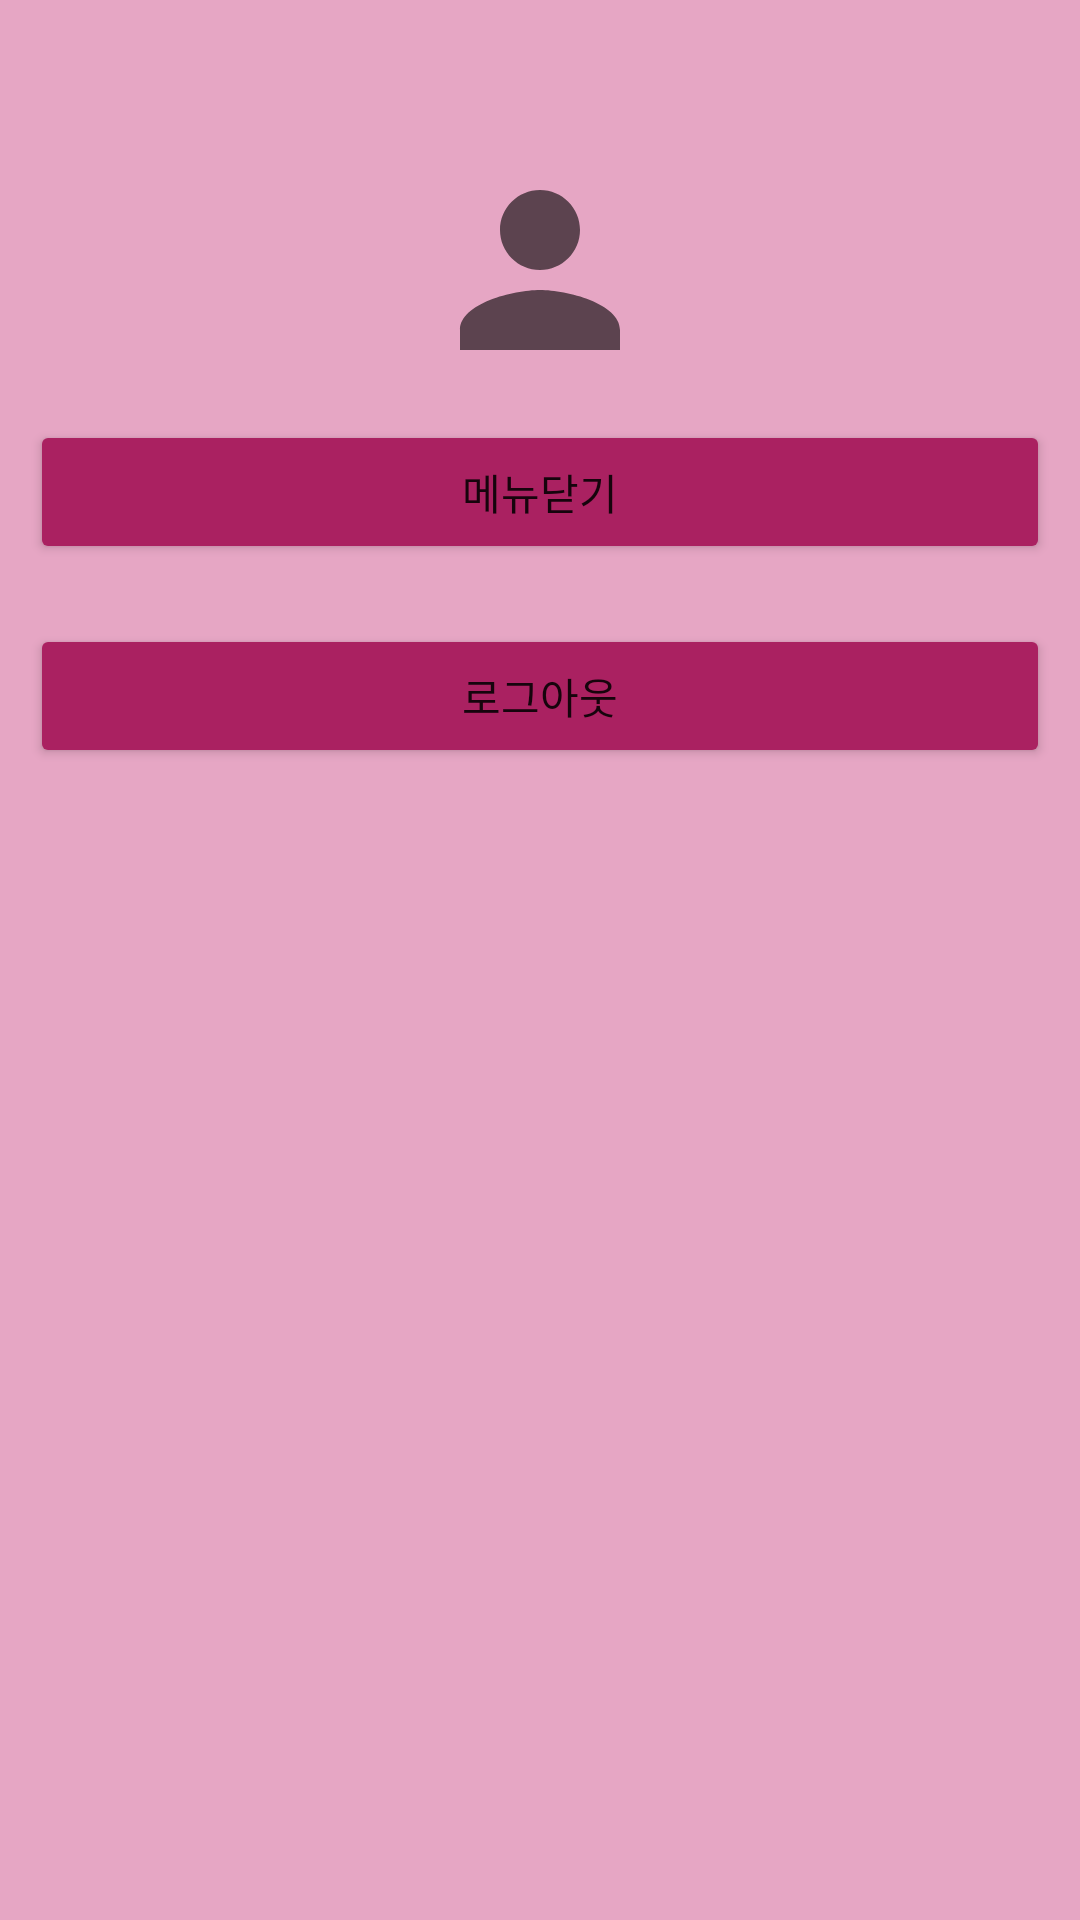

This screen was rendered from an Android layout file. Write that file and the resources it references.
<!-- AndroidManifest.xml: application theme Theme.Swhelper -->
<!-- res/layout/activity_drawer.xml -->
<?xml version="1.0" encoding="utf-8"?>
<LinearLayout xmlns:android="http://schemas.android.com/apk/res/android"
    android:id="@+id/drawer"
    android:layout_width="240dp"
    android:layout_height="match_parent"
    android:layout_gravity="start"
    android:background="#E6A6C4"
    android:orientation="vertical">

    <ImageView
        android:layout_marginTop="50dp"
        android:layout_width="wrap_content"
        android:layout_height="wrap_content"
        android:src="@drawable/ic_baseline_person_24"
        android:layout_gravity="center"/>
    <Button
        android:id="@+id/btn_close"
        android:layout_width="match_parent"
        android:layout_height="wrap_content"
        android:layout_margin="10dp"
        android:onClick="btn_logout"
        android:backgroundTint="#AA2161"
        android:text="메뉴닫기" />

    <Button
        android:id="@+id/btn_logout"
        android:layout_width="match_parent"
        android:layout_height="wrap_content"
        android:layout_margin="10dp"
        android:backgroundTint="#AA2161"
        android:text="로그아웃" />



</LinearLayout>
<!-- resources referenced by this layout -->
<resources>
  <!-- drawable ic_baseline_person_24 (drawable) -->
  <vector android:height="80dp"
      android:tint="?attr/colorControlNormal"
      android:viewportHeight="24"
      android:viewportWidth="24"
      android:width="80dp"
      xmlns:android="http://schemas.android.com/apk/res/android">
      <path android:fillColor="@android:color/white"
          android:pathData="M12,12c2.21,0 4,-1.79 4,-4s-1.79,-4 -4,-4 -4,1.79 -4,4 1.79,4 4,4zM12,14c-2.67,0 -8,1.34 -8,4v2h16v-2c0,-2.66 -5.33,-4 -8,-4z"/>
  </vector>
  <style name="Theme.Swhelper" parent="Theme.MaterialComponents.DayNight.DarkActionBar">
          
          <item name="colorPrimary">@color/purple_500</item>
          <item name="colorPrimaryVariant">@color/purple_700</item>
          <item name="colorOnPrimary">@color/white</item>
          
          <item name="colorSecondary">@color/teal_200</item>
          <item name="colorSecondaryVariant">@color/teal_700</item>
          <item name="colorOnSecondary">@color/black</item>
          
          <item name="android:statusBarColor" tools:targetApi="l">?attr/colorPrimaryVariant</item>
          
      </style>
  <!-- not gathered from this repository: default colours our renderer supplied (Android Studio template values) -->
  <color name="purple_500">#FF6200EE</color>
  <color name="purple_700">#FF3700B3</color>
  <color name="teal_200">#FF03DAC5</color>
  <color name="teal_700">#FF018786</color>
  <color name="black">#FF000000</color>
  <color name="white">#FFFFFFFF</color>
</resources>
